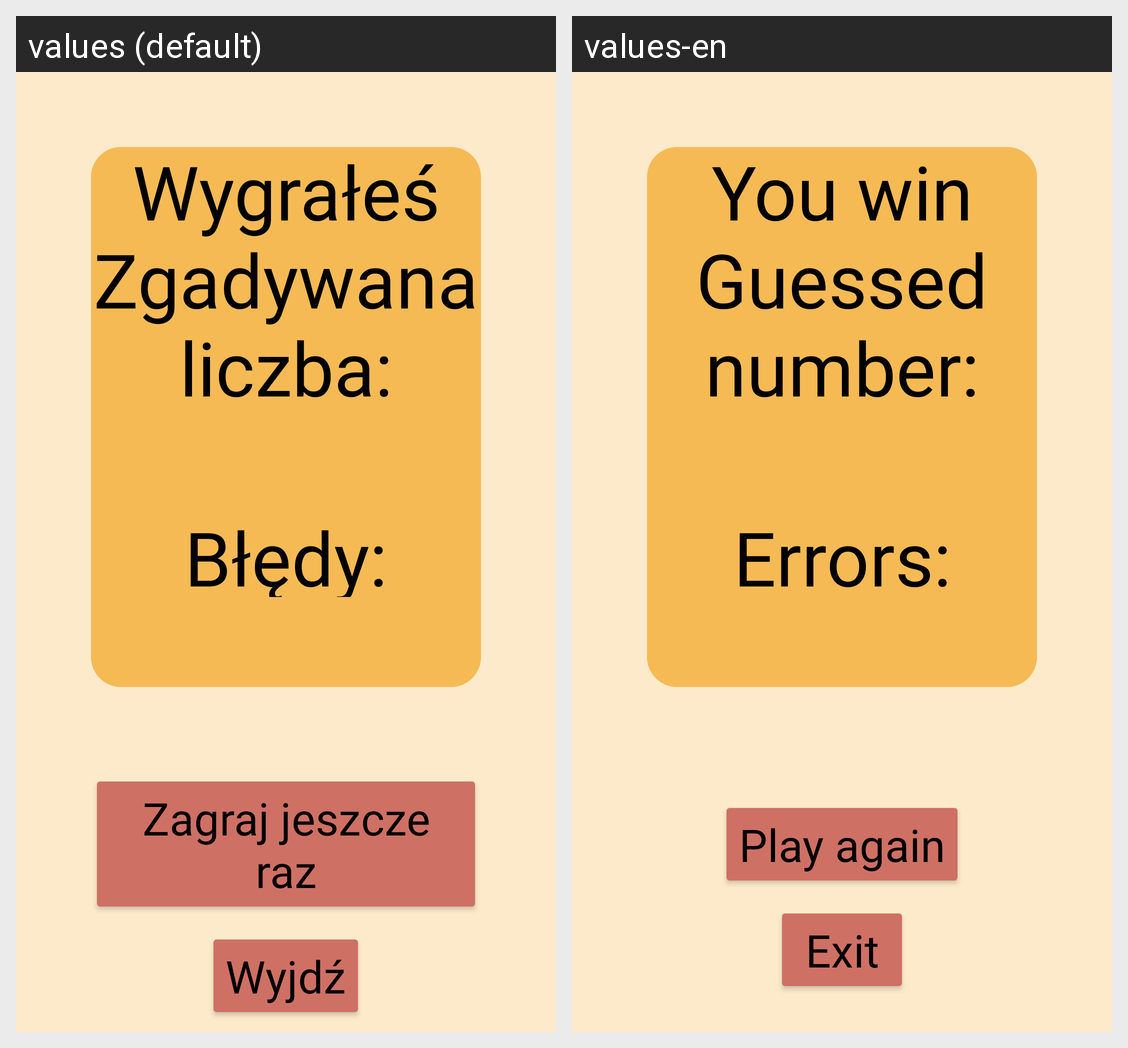

This grid shows one Android layout under two languages. Give, for every string resource on the screen, its name, the default text and each shown locale's text.
Android screen res/layout/activity_finish.xml rendered under 2 locales, left to right: values (default), values-en. Device: Nexus 5 (rendered at 1080×1920; each locale shown at half size, 540×960, under a caption strip naming it); theme Theme.GueseNumber.
Strings drawn on this screen, with the default value and each locale's value (text and hints the layout hard-codes, and strings that could not be matched under every locale, appear in the picture but are not listed):

win
  values: Wygrałeś
      Zgadywana liczba:
  values-en: You win
      Guessed number:

error
  values: Błędy:
  values-en: Errors:

again
  values: Zagraj jeszcze raz
  values-en: Play again

exit
  values: Wyjdź
  values-en: Exit
